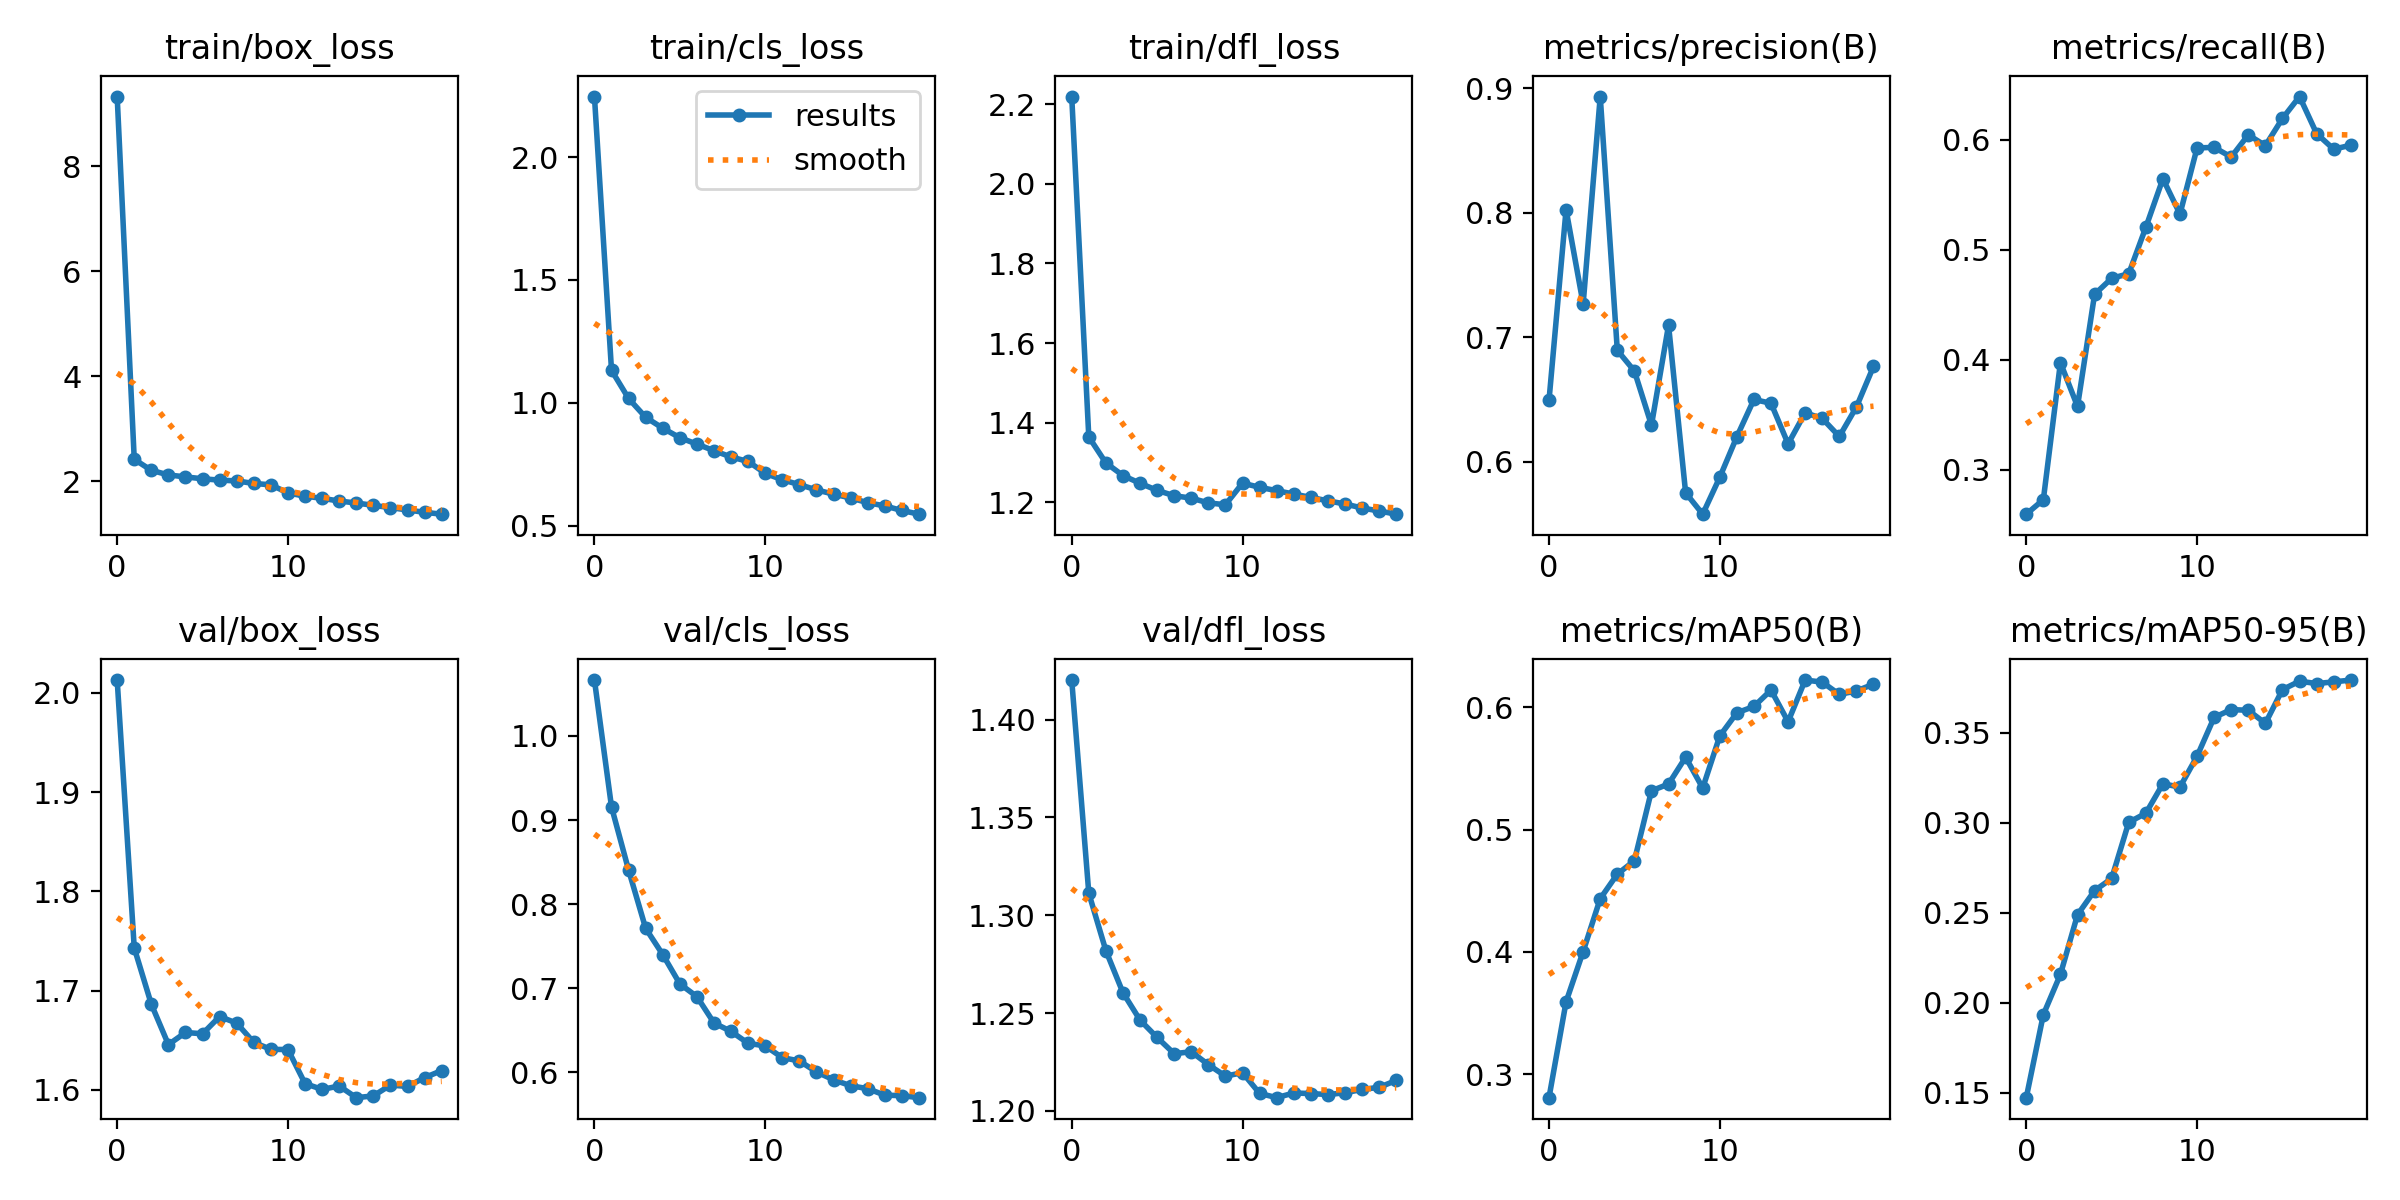

The data file committed next to this chart (first rows):
epoch, train/box_loss, train/cls_loss, train/dfl_loss, metrics/precision(B), metrics/recall(B), metrics/mAP50(B), metrics/mAP50-95(B), val/box_loss, val/cls_loss, val/dfl_loss, lr/pg0, lr/pg1, lr/pg2
0, 9.324, 2.246, 2.219, 0.6492, 0.2598, 0.2807, 0.1473, 2.013, 1.066, 1.42, 0.0002562, 0.0002562, 0.0002562
1, 2.421, 1.132, 1.365, 0.8025, 0.273, 0.3591, 0.1934, 1.743, 0.9155, 1.311, 0.0004871, 0.0004871, 0.0004871
2, 2.211, 1.017, 1.299, 0.7267, 0.3974, 0.4002, 0.2157, 1.686, 0.8405, 1.282, 0.0006927, 0.0006927, 0.0006927
3, 2.124, 0.9406, 1.268, 0.8933, 0.3577, 0.4435, 0.2488, 1.645, 0.7712, 1.26, 0.0006548, 0.0006548, 0.0006548
4, 2.086, 0.8963, 1.248, 0.6895, 0.4594, 0.4635, 0.2623, 1.658, 0.7401, 1.246, 0.0006548, 0.0006548, 0.0006548
5, 2.051, 0.8577, 1.23, 0.6729, 0.474, 0.4745, 0.269, 1.656, 0.7053, 1.238, 0.0006167, 0.0006167, 0.0006167
6, 2.025, 0.8315, 1.217, 0.6294, 0.4781, 0.5317, 0.3002, 1.674, 0.6902, 1.229, 0.0005787, 0.0005787, 0.0005787
7, 2.01, 0.8049, 1.211, 0.7097, 0.5202, 0.5372, 0.3052, 1.667, 0.6588, 1.23, 0.0005406, 0.0005406, 0.0005406
8, 1.962, 0.779, 1.199, 0.5751, 0.5644, 0.5591, 0.3216, 1.648, 0.6488, 1.224, 0.0005025, 0.0005025, 0.0005025
9, 1.936, 0.7609, 1.194, 0.5579, 0.5323, 0.5339, 0.3198, 1.641, 0.6347, 1.218, 0.0004645, 0.0004645, 0.0004645
10, 1.781, 0.7126, 1.248, 0.5875, 0.5923, 0.5765, 0.3369, 1.641, 0.6316, 1.22, 0.0004264, 0.0004264, 0.0004264
11, 1.719, 0.6862, 1.238, 0.6201, 0.5929, 0.5954, 0.3585, 1.606, 0.6176, 1.209, 0.0003883, 0.0003883, 0.0003883
12, 1.679, 0.6667, 1.23, 0.65, 0.5841, 0.6006, 0.3628, 1.6, 0.6137, 1.207, 0.0003503, 0.0003503, 0.0003503
13, 1.627, 0.6451, 1.221, 0.6469, 0.6042, 0.614, 0.3624, 1.604, 0.6007, 1.209, 0.0003122, 0.0003122, 0.0003122
14, 1.589, 0.6279, 1.212, 0.6144, 0.5944, 0.5882, 0.3552, 1.592, 0.5913, 1.209, 0.0002742, 0.0002742, 0.0002742
15, 1.545, 0.6124, 1.204, 0.6393, 0.6191, 0.6222, 0.3739, 1.594, 0.5843, 1.208, 0.0002361, 0.0002361, 0.0002361
16, 1.502, 0.5931, 1.196, 0.6348, 0.639, 0.6205, 0.3786, 1.605, 0.5808, 1.209, 0.000198, 0.000198, 0.000198
17, 1.457, 0.58, 1.186, 0.6203, 0.6054, 0.6105, 0.3773, 1.603, 0.5731, 1.211, 0.00016, 0.00016, 0.00016
18, 1.412, 0.5615, 1.179, 0.644, 0.5912, 0.6133, 0.3782, 1.612, 0.5725, 1.212, 0.0001219, 0.0001219, 0.0001219
19, 1.377, 0.5464, 1.171, 0.6765, 0.5948, 0.6189, 0.3792, 1.619, 0.5701, 1.216, 8.3821e-05, 8.3821e-05, 8.3821e-05
